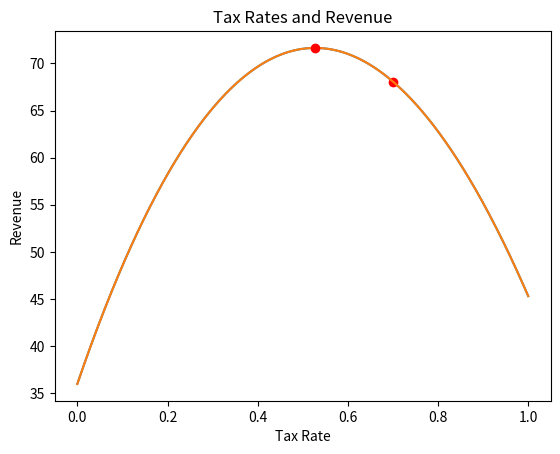

This figure's Python source:
# [redacted]

#  Implemented by - Ryan Aparicio


import matplotlib.pyplot as plt
import math

def revenue(tax):
    #this is the equation that returns the revenue generated by the tax rate
    return (100 * (math.log(tax+1) - (tax-0.2)**2 + 0.4))
x = 10

def TaxPlot(tax):
    #this plots the revenue function
    xs = [x/1000 for x in range(1001)]
    ys = [revenue(x) for x in xs]
    plt.plot(xs,ys)
    plt.title('Tax Rates and Revenue')
    plt.xlabel('Tax Rate')
    plt.ylabel('Revenue')
    plt.plot(tax, revenue(tax), 'ro')
    plt.show()
    
def revenue_derivative(tax):
    #this is the derivative of the revenue function
    return 100*(1/(tax+1) - 2*(tax-0.2))

def max_revenue(step_size, threshold, maximum_iterations, iterations, current_rate):
    #this function maximizes the revenue function
    keep_going = True
    #this is the flag
    while(keep_going):
        rate_change = step_size * revenue_derivative(current_rate)
        current_rate = current_rate + rate_change
        #this is the new rate
        if(abs(rate_change) < threshold):
            keep_going = False
        #this is the threshold
        if(iterations > maximum_iterations):
            keep_going = False
        iterations = iterations + 1
    return current_rate

def main():
    current_rate = 0.7
    #current_rate = 0.699
    
    TaxPlot(current_rate)
    
    #print("the current revenuw is ", revenue(current_rate))
    print("CURRENT REVENUE DERIVATION BEFORE MAXING", revenue_derivative(current_rate))


    #setting the step size, threshold, and maximum iterations
    step_size = 0.001
    threshold = 0.0001
    maximum_iterations = 10000
    iterations = 0
    
    
    #calling the max_revenue function
    max_rate = max_revenue(step_size, threshold, maximum_iterations, iterations, current_rate)
    
    #plotting the revenue funciton after maximizing
    TaxPlot(max_rate)
    
    #outputting the results
    print("revenue derivative after maximizing: ", revenue_derivative(max_rate))
    print("maximized tax rate: ", max_rate)
    print ("maximized revenue: ", revenue(max_rate))
    
if __name__ == "__main__":
    main()